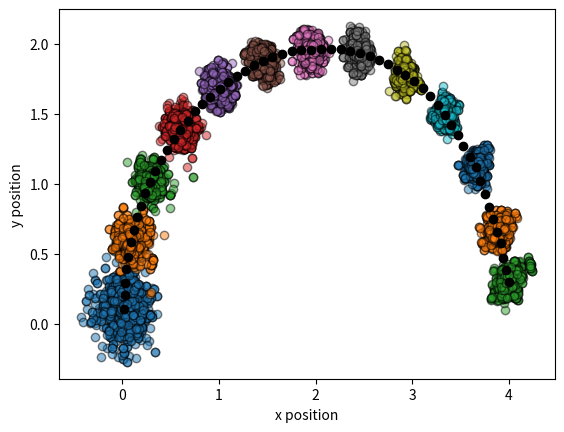

The matplotlib source for this figure:
import numpy as np
import matplotlib.pyplot as plt
from numpy.random import uniform, randn
import random 

# Givens based on prject description 
variance = 0.02                 # process noise and measurement nouise normal with variance = 0.02
sigma = np.sqrt(variance)
T = 6                           # period, timestep, number of time steps
dt = 0.1
N = int(T / dt)
n = 3                           # x, y, theta 3dof  
s0 = np.array([0, 0, np.pi/2])  # initial state 
u = np.array([1, -1/2])         # control 


# functions for process noise and measurement noise
def create_normal_distribution(mean, std, N):
    '''
    Generates normal distribution
    Use to generate initial xt
    '''
    particles = np.empty((3, N))
    particles[0, :] = mean[0] + (randn(N) * std)
    particles[1, :] = mean[1] + (randn(N) * std)
    particles[2, :] = mean[2] + (randn(N) * std)
    return particles

def noise_distribution(mean, std):
    '''
    Generates normal distribution 
    '''
    noise = np.zeros(2)
    N = 1
    noise[0] = mean[0] + (randn(N) * std)
    noise[1] = mean[1] + (randn(N) * std)
    return noise


def weight_distribution(mean, std):
    '''
    Generates normal distribution 
    '''
    N = 1
    return mean + (randn(N) * std)

# dynamics 
def propagate_fwd(particle, u):
    """
    Propagate particle forward + process noise = new particle.
    """
    s = np.copy(particle)
    s_bar = rk4(s, u)
    return s_bar


def rk4(xt, u):
    """
    Runge-Kutta 4th order integration.
    """
    k1 = dt * dynamics(xt, u)   # note u is a constant control input 
    k2 = dt * dynamics(xt + (k1 / 2.), u)
    k3 = dt * dynamics(xt + (k2 / 2.), u)
    k4 = dt * dynamics(xt + k3, u)
    return xt + (1/6.) * (k1 + 2.0*k2 + 2.0*k3 + k4)


def dynamics(particle, u):
    """
    x_dot = f(x, u + noise).
    """
    s = particle
    dsdt = np.array([np.cos(s[2]) * u[0], np.sin(s[2]) * u[0], u[1]])
    return dsdt


def simulate_trajectory(initial_state, control_input):
    """
    Forward simulate initial trajectory given dynamics, initial condition, and timescale.
    """
    traj = np.zeros((n, N+1))
    traj[:, 0] = initial_state
    xt = initial_state

    for i in range(1, N+1):
        traj[:, i] = propagate_fwd(xt, control_input)
        xt = traj[:, i]

    return traj

# particle filter 
def particle_filter(xt, M, timestep):
    '''
    xt : array of M particles (3 X M)
    M  : number of particles
    timestep : current time
    '''
    index_list = [i for i in range(M)]
    xt = np.copy(xt)            # distribution that descirbes current belief            
    xt_bar = np.zeros((3+1,M))  # update samples of distribution - update = integrator scheme + noise

    wt = np.zeros(M) 
    error = np.zeros(M)
    inv_error = np.zeros(M)
    
    # Stage 1A - Move particles to next time step, take ONE measurement, assign weights based on measurement 
    measurement_noise = create_normal_distribution([0,0,0], sigma, 1)
    measurement = initial_trajectory[ : , timestep + 1] + measurement_noise
    
    for m in range(M):
        # Step 1: propogate particle with noise 
        noise = noise_distribution([0,0], sigma)
        u_noise = np.add(u, noise)
        particle = propagate_fwd( xt[:, m], u_noise)

        # Step 2: compute weight of particle based on your measurement
        error = np.linalg.norm(measurement - particle)   
        inv_error[m] = 1/error
        
        # add propagated particle
        xt_bar[0:3, m] = particle.T
    
    # Stage 1B:  add weight to xt_bar   
    sum_inv_error = np.sum(inv_error)
    for m in range(M):
        w = inv_error[m]/sum_inv_error     # particle with smallest error will have highest weight
        xt_bar[3 , m]  = w

    # Stage 2 - resampling (fix particle depression and favor particles with higher weight)
    for m in range(M):

        # Step 1: draw i with probability wt[m] .... weight effects likeliness that you will select the particle 
        weight = xt_bar[3, :]
        i = random.choices(index_list, weight)
        xi = xt_bar[0:3, i]

        # Step 2: add xi to Xt
        xt[:, m] = xi.T
    
    # return distribution at next timestep 
    return xt



# Given the vehicles initial state and dynamics forward simulate and plot initial trajectory
initial_trajectory = simulate_trajectory(s0, u)
M = 1000                                         # number of particles often 1000
xt = create_normal_distribution(s0, sigma, M)    # Initial belief normal distribution of variance 0.02 around IC

# generate particles at each timestep and plot the particles every 1 second for a total of 6 seconds
for i in range(N):
    new_xt = particle_filter(xt, M, i)
    xt = new_xt
    
    # average state estimate 
    avg = np.mean(xt, axis= 1)
    plt.scatter(avg[0], avg[1], color = "black", zorder = 100)
    
    if i%5 == 0:
        print(i)
        plt.scatter(xt[0], xt[1], edgecolors='black', alpha = 0.5)

    
plt.scatter(xt[0], xt[1], edgecolors='black', alpha = 0.5)
plt.xlabel("x position")
plt.ylabel("y position")
plt.show()
